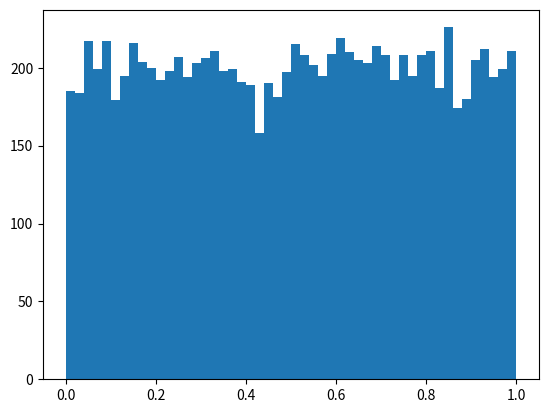
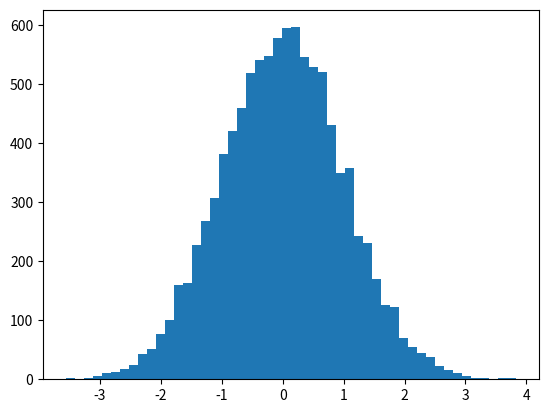
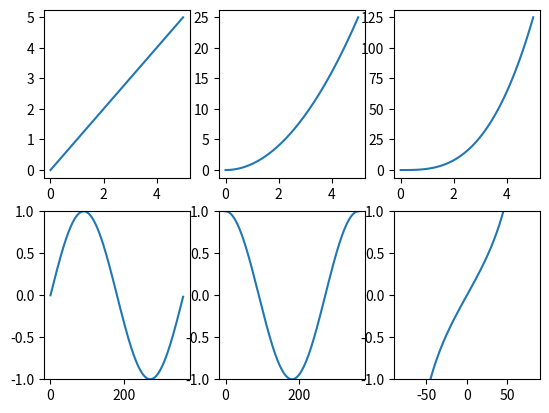

Recreate these plots in Python, in order.
import numpy as np
import matplotlib.pyplot as plt

axes = [plt.subplots() for _ in range(2)]

axes[0][1].hist(np.random.rand(10000), bins=50)

axes[1][1].hist(np.random.randn(10000), bins=50)

xs = np.arange(0, 5.1, 0.1)
xs_deg = np.arange(0, 360, 1)
fig = plt.figure()
for i in range(3):
  figNum = i + 1
  ax = fig.add_subplot(230 + figNum)
  ax.plot(xs, list(map(lambda x: x ** figNum, xs)))
  
ax = fig.add_subplot(234)
ax.plot(xs_deg, list(map(lambda x: np.sin(x * np.pi / 180), xs_deg)))
ax.set_ylim(-1, 1)

ax = fig.add_subplot(235)
ax.plot(xs_deg, list(map(lambda x: np.cos(x * np.pi / 180), xs_deg)))
ax.set_ylim(-1, 1)

ax = fig.add_subplot(236)
ax.plot(np.arange(-90, 91, 1), list(map(lambda x: np.tan(x * np.pi / 180), np.arange(-90, 91, 1))))
ax.set_xlim(-90, 90)
ax.set_ylim(-1, 1)

plt.show()